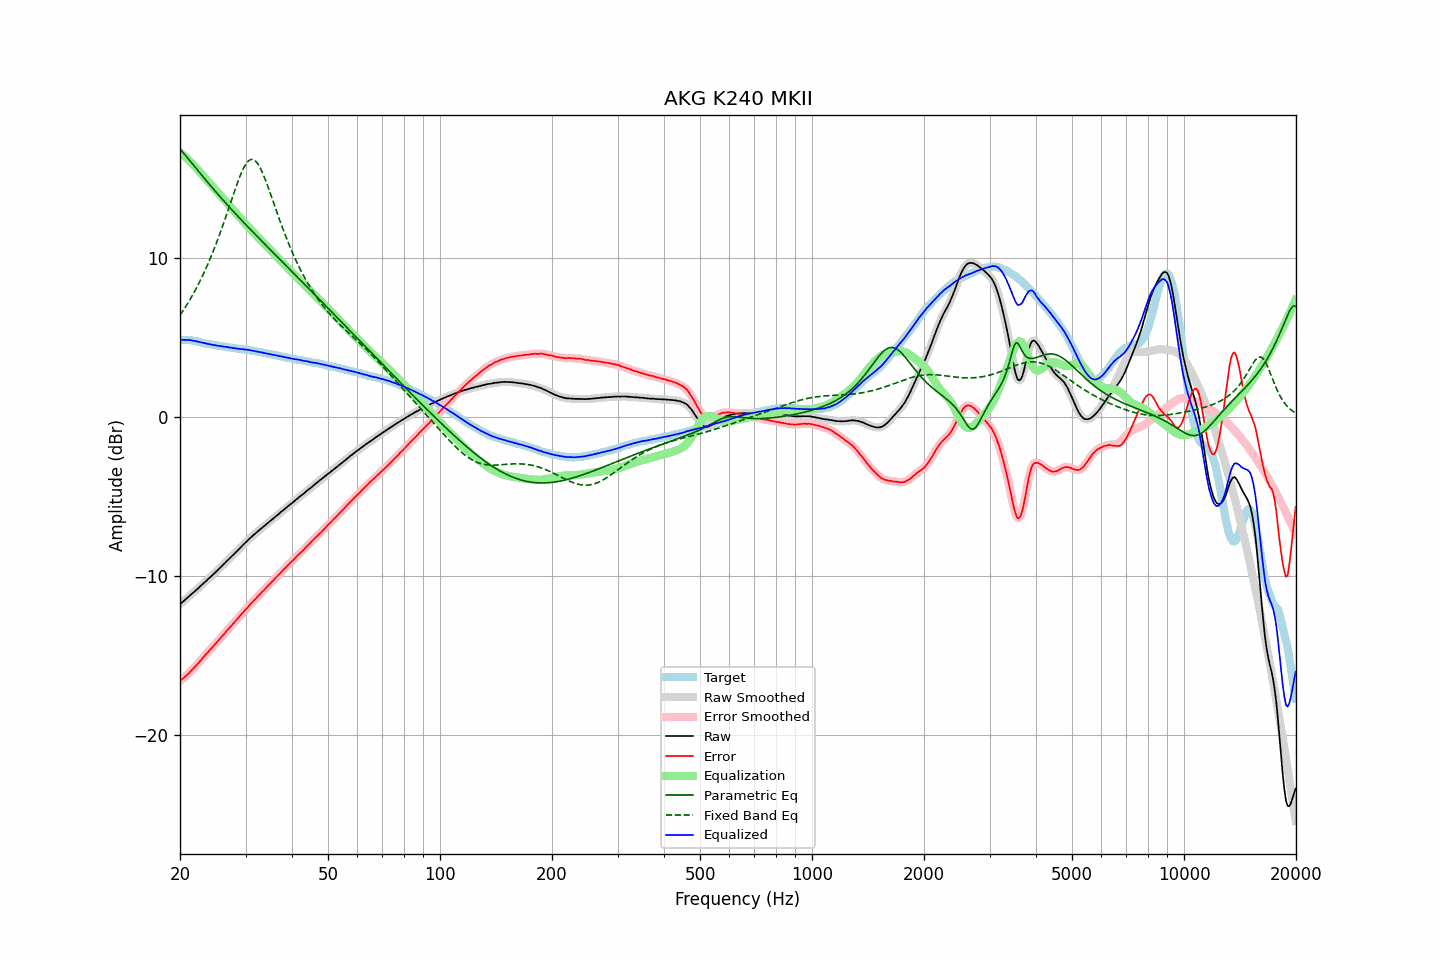

The table this chart was drawn from, first rows:
frequency, raw, error, smoothed, error_smoothed, equalization, parametric_eq, fixed_band_eq, equalized_raw, equalized_smoothed, target
20.00, -11.78, -16.61, -11.78, -16.61, 16.61, 16.84, 6.38, 4.83, 4.83, 4.83
20.20, -11.69, -16.52, -11.69, -16.52, 16.52, 16.72, 6.53, 4.84, 4.83, 4.83
20.40, -11.61, -16.44, -11.60, -16.44, 16.44, 16.60, 6.68, 4.83, 4.83, 4.83
20.61, -11.52, -16.35, -11.52, -16.35, 16.35, 16.48, 6.83, 4.83, 4.83, 4.83
20.81, -11.43, -16.26, -11.43, -16.26, 16.26, 16.35, 6.99, 4.83, 4.83, 4.83
21.02, -11.34, -16.17, -11.34, -16.16, 16.16, 16.23, 7.16, 4.82, 4.83, 4.83
21.23, -11.25, -16.06, -11.25, -16.06, 16.06, 16.11, 7.33, 4.82, 4.82, 4.81
21.44, -11.16, -15.96, -11.16, -15.96, 15.96, 15.98, 7.50, 4.81, 4.80, 4.80
21.66, -11.08, -15.86, -11.07, -15.86, 15.86, 15.86, 7.68, 4.78, 4.79, 4.78
21.87, -10.99, -15.75, -10.99, -15.75, 15.75, 15.73, 7.86, 4.77, 4.77, 4.76
22.09, -10.90, -15.65, -10.90, -15.64, 15.64, 15.61, 8.05, 4.74, 4.74, 4.75
22.31, -10.81, -15.53, -10.81, -15.53, 15.53, 15.49, 8.24, 4.72, 4.72, 4.72
22.54, -10.72, -15.42, -10.71, -15.42, 15.41, 15.36, 8.44, 4.69, 4.70, 4.70
22.76, -10.62, -15.30, -10.62, -15.30, 15.30, 15.24, 8.65, 4.68, 4.68, 4.68
22.99, -10.53, -15.18, -10.53, -15.18, 15.18, 15.12, 8.86, 4.65, 4.65, 4.65
23.22, -10.44, -15.06, -10.44, -15.06, 15.06, 15.00, 9.07, 4.63, 4.63, 4.62
23.45, -10.35, -14.94, -10.34, -14.94, 14.95, 14.88, 9.29, 4.60, 4.60, 4.59
23.69, -10.25, -14.83, -10.25, -14.83, 14.83, 14.76, 9.52, 4.59, 4.59, 4.58
23.92, -10.16, -14.72, -10.15, -14.72, 14.72, 14.64, 9.75, 4.57, 4.57, 4.56
24.16, -10.06, -14.61, -10.06, -14.61, 14.61, 14.52, 9.99, 4.55, 4.55, 4.55
24.40, -9.98, -14.51, -9.97, -14.50, 14.50, 14.40, 10.24, 4.52, 4.53, 4.53
24.65, -9.88, -14.39, -9.88, -14.39, 14.39, 14.28, 10.49, 4.51, 4.51, 4.51
24.89, -9.78, -14.27, -9.78, -14.28, 14.28, 14.17, 10.75, 4.50, 4.49, 4.49
25.14, -9.69, -14.17, -9.68, -14.16, 14.16, 14.05, 11.01, 4.48, 4.48, 4.48
25.39, -9.59, -14.05, -9.59, -14.05, 14.05, 13.93, 11.28, 4.46, 4.46, 4.46
25.65, -9.49, -13.94, -9.49, -13.93, 13.93, 13.82, 11.56, 4.44, 4.44, 4.45
25.91, -9.39, -13.81, -9.39, -13.82, 13.82, 13.71, 11.84, 4.43, 4.43, 4.42
26.16, -9.29, -13.70, -9.29, -13.70, 13.70, 13.59, 12.13, 4.41, 4.41, 4.41
26.43, -9.19, -13.59, -9.18, -13.58, 13.58, 13.48, 12.42, 4.39, 4.40, 4.40
26.69, -9.08, -13.45, -9.08, -13.46, 13.47, 13.37, 12.71, 4.39, 4.38, 4.37
26.96, -8.99, -13.35, -8.99, -13.35, 13.35, 13.26, 13.01, 4.36, 4.37, 4.36
27.23, -8.89, -13.24, -8.89, -13.24, 13.24, 13.14, 13.31, 4.35, 4.35, 4.35
27.50, -8.79, -13.13, -8.79, -13.13, 13.12, 13.03, 13.61, 4.34, 4.34, 4.34
27.77, -8.69, -13.01, -8.69, -13.01, 13.01, 12.92, 13.91, 4.32, 4.32, 4.32
28.05, -8.59, -12.90, -8.59, -12.90, 12.89, 12.82, 14.21, 4.31, 4.31, 4.31
28.33, -8.49, -12.78, -8.49, -12.78, 12.78, 12.71, 14.50, 4.29, 4.29, 4.29
28.62, -8.39, -12.67, -8.39, -12.67, 12.67, 12.60, 14.78, 4.28, 4.28, 4.28
28.90, -8.29, -12.55, -8.29, -12.55, 12.55, 12.49, 15.04, 4.26, 4.26, 4.26
29.19, -8.19, -12.43, -8.18, -12.43, 12.44, 12.38, 15.29, 4.25, 4.25, 4.24
29.48, -8.08, -12.32, -8.08, -12.32, 12.32, 12.28, 15.51, 4.25, 4.24, 4.24
29.78, -7.98, -12.21, -7.98, -12.21, 12.21, 12.17, 15.71, 4.23, 4.23, 4.23
30.08, -7.88, -12.10, -7.88, -12.10, 12.10, 12.07, 15.88, 4.22, 4.22, 4.22
30.38, -7.79, -11.99, -7.78, -11.99, 11.99, 11.96, 16.01, 4.20, 4.20, 4.20
30.68, -7.69, -11.88, -7.69, -11.87, 11.88, 11.85, 16.11, 4.19, 4.19, 4.19
30.99, -7.59, -11.75, -7.59, -11.76, 11.77, 11.75, 16.16, 4.18, 4.17, 4.16
31.30, -7.51, -11.66, -7.50, -11.66, 11.66, 11.65, 16.17, 4.15, 4.16, 4.15
31.61, -7.41, -11.55, -7.41, -11.55, 11.55, 11.54, 16.14, 4.14, 4.14, 4.14
31.93, -7.33, -11.45, -7.32, -11.44, 11.44, 11.44, 16.07, 4.11, 4.12, 4.12
32.24, -7.24, -11.33, -7.24, -11.33, 11.33, 11.33, 15.95, 4.10, 4.10, 4.09
32.57, -7.15, -11.22, -7.15, -11.22, 11.23, 11.23, 15.80, 4.08, 4.08, 4.07
32.89, -7.07, -11.13, -7.06, -11.12, 11.12, 11.13, 15.62, 4.06, 4.06, 4.06
33.22, -6.98, -11.01, -6.98, -11.02, 11.02, 11.02, 15.41, 4.04, 4.04, 4.03
33.55, -6.90, -10.92, -6.90, -10.91, 10.91, 10.92, 15.17, 4.02, 4.01, 4.02
33.89, -6.82, -10.81, -6.81, -10.81, 10.81, 10.82, 14.92, 3.99, 3.99, 3.99
34.23, -6.73, -10.70, -6.73, -10.70, 10.70, 10.72, 14.66, 3.97, 3.97, 3.97
34.57, -6.65, -10.60, -6.64, -10.60, 10.60, 10.62, 14.38, 3.95, 3.95, 3.95
34.92, -6.56, -10.49, -6.56, -10.49, 10.49, 10.51, 14.09, 3.94, 3.93, 3.93
35.27, -6.48, -10.39, -6.48, -10.39, 10.39, 10.41, 13.80, 3.91, 3.91, 3.91
35.62, -6.40, -10.29, -6.39, -10.29, 10.29, 10.31, 13.51, 3.89, 3.89, 3.89
35.97, -6.31, -10.18, -6.31, -10.18, 10.18, 10.21, 13.22, 3.88, 3.87, 3.87
... 635 more rows
